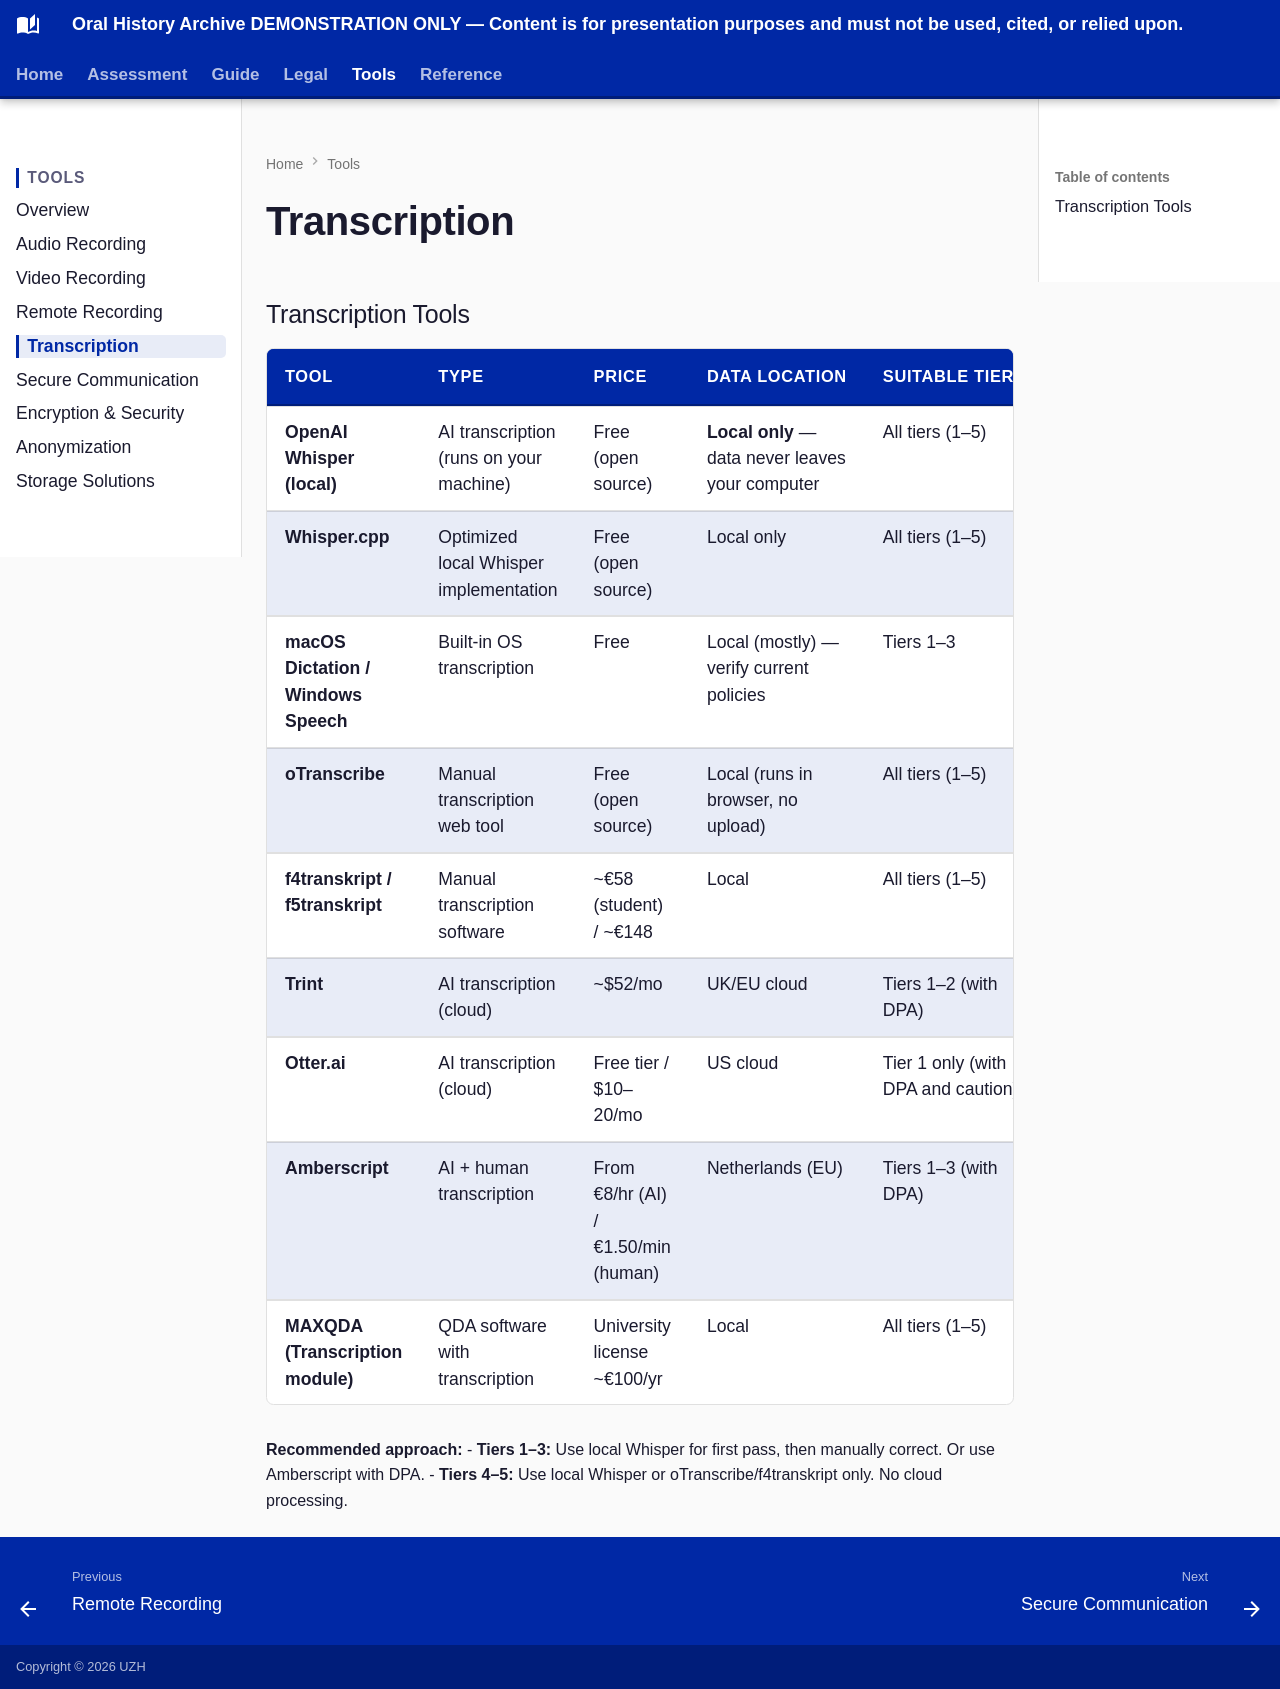

repository: CFutter/Oral-History-Workflow-Guide · page: tools-equipment/transcription-tools/index.html · generator: mkdocs

## Transcription Tools

| Tool | Type | Price | Data location | Suitable tiers |
|---|---|---|---|---|
| **OpenAI Whisper (local)** | AI transcription (runs on your machine) | Free (open source) | **Local only** — data never leaves your computer | All tiers (1–5) |
| **Whisper.cpp** | Optimized local Whisper implementation | Free (open source) | Local only | All tiers (1–5) |
| **macOS Dictation / Windows Speech** | Built-in OS transcription | Free | Local (mostly) — verify current policies | Tiers 1–3 |
| **oTranscribe** | Manual transcription web tool | Free (open source) | Local (runs in browser, no upload) | All tiers (1–5) |
| **f4transkript / f5transkript** | Manual transcription software | ~€58 (student) / ~€148 | Local | All tiers (1–5) |
| **Trint** | AI transcription (cloud) | ~$52/mo | UK/EU cloud | Tiers 1–2 (with DPA) |
| **Otter.ai** | AI transcription (cloud) | Free tier / $10–20/mo | US cloud | Tier 1 only (with DPA and caution) |
| **Amberscript** | AI + human transcription | From €8/hr (AI) / €1.50/min (human) | Netherlands (EU) | Tiers 1–3 (with DPA) |
| **MAXQDA (Transcription module)** | QDA software with transcription | University license ~€100/yr | Local | All tiers (1–5) |

**Recommended approach:**
- **Tiers 1–3:** Use local Whisper for first pass, then manually correct. Or use Amberscript with DPA.
- **Tiers 4–5:** Use local Whisper or oTranscribe/f4transkript only. No cloud processing.
